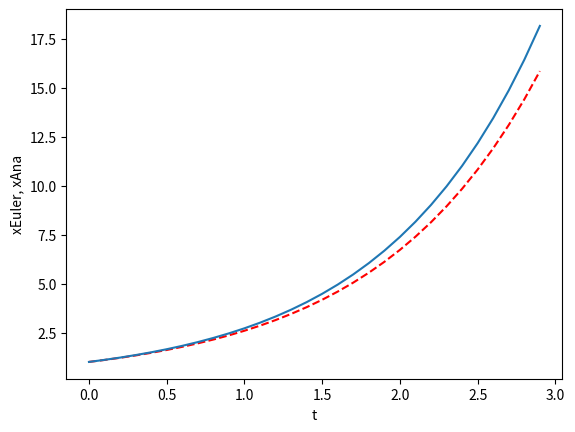

Write the Python code that produced this figure.
# Example of numerical integration 
import numpy as np
import matplotlib.pyplot as plt
from scipy.integrate import odeint

def xdot(x, t):
    return x

x0 = 1 # initial conditions on at x=0
dt = 0.1 # time step
t = np.arange(0,3,dt) # integrate from 0 to 4
 
xEuler = np.array([x0])
for step in t:
    xEuler = np.append(xEuler,
             xEuler[-1]+dt*xdot(xEuler[-1],step))

xODEint = np.squeeze(odeint(xdot, x0, t))

xAna = x0 * np.exp(t) # analytic solution

plt.plot(t,xEuler[:-1],'r--'); plt.plot(t,xAna) 
plt.xlabel('t'); plt.ylabel('xEuler, xAna')